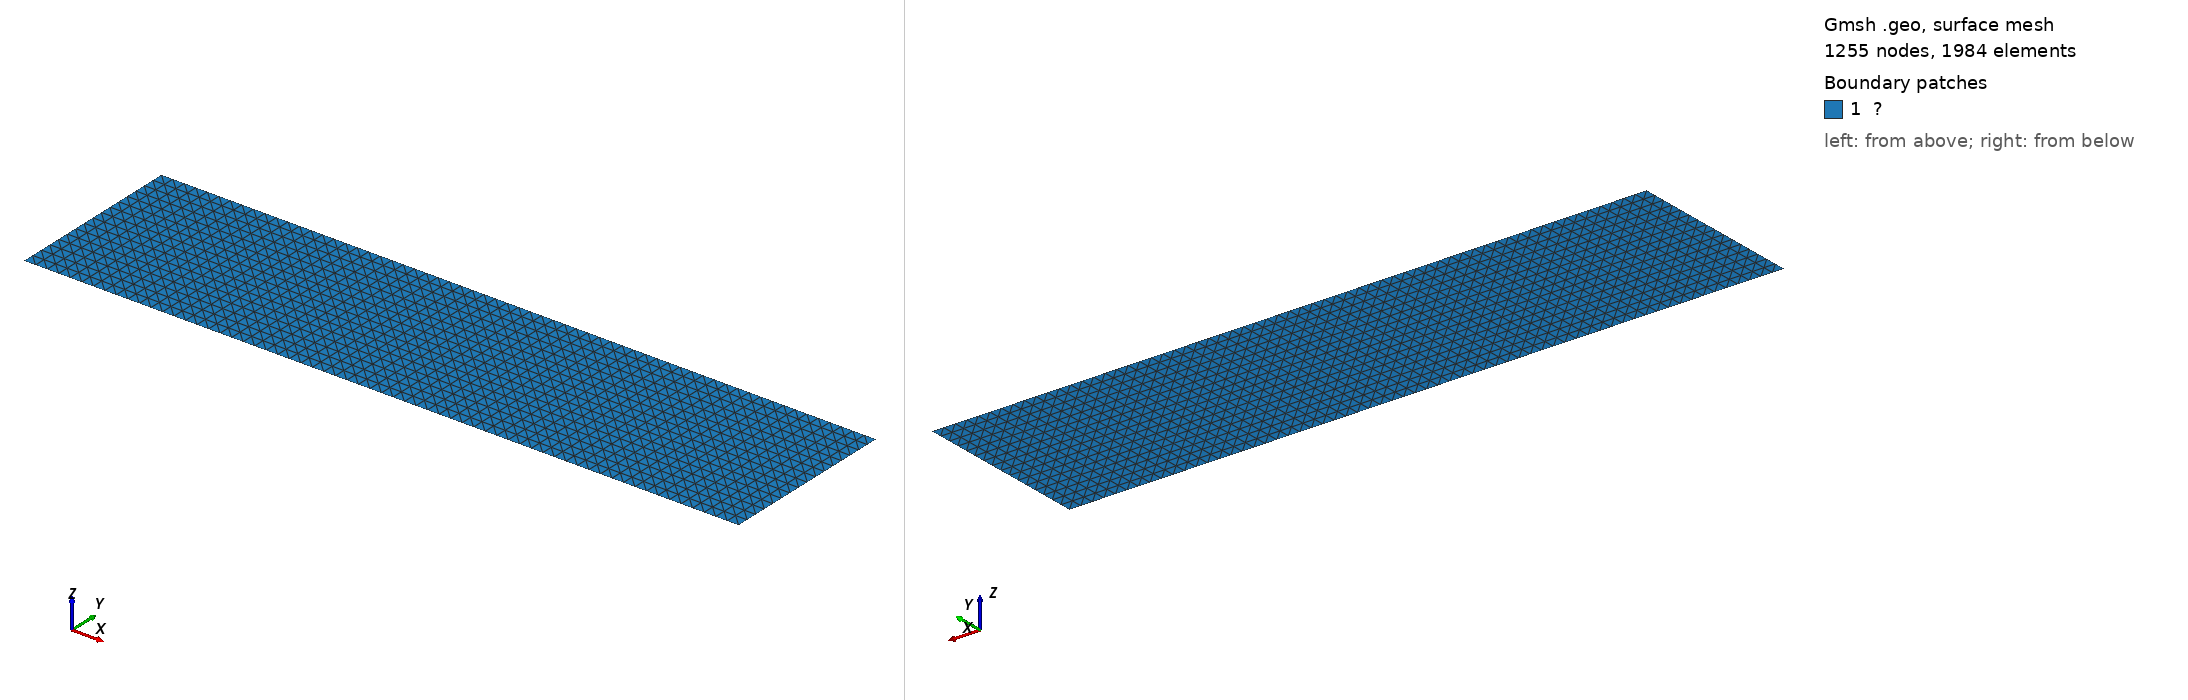

Gmsh geometry script, surface-meshed: 1255 nodes, 1984 surface elements. Boundary patches (legend numbers): 1 ?. Left view from above one corner, right view from below the opposite corner. Legend entries are the model's physical surfaces. The drawing asked Gmsh for element sizes between 1% and 20% of the model's largest extent; the script's own settings can give other sizes.

=== fourpoint copy.geo (drawn) ===

c1 = 0.013;
c2 = 0.001;

Point(1) = {0, 0, 0, c1};
Point(2) = {0.8, 0, 0, c1};
Point(3) = {0.8, 0.2, 0, c1};
Point(4) = {0, 0.2, 0, c1};
Point(5) = {0.4, 0.04, 0, c2};
Point(6) = {0.4, 0.16, 0, c2};
Point(7) = {0.4, 0, 0, c2};
Point(8) = {0.4, 0.2, 0, c2};
Point(9) = {0.4, 0.15, 0, c2};
Point(10) = {0.32, 0.05, 0, c2};



Line(1) = {1,2};
Line(2) = {2,3};
Line(3) = {3,4};
Line(4) = {4,1};
Line(5) = {8,4};
Line(6) = {4,1};
Line(7) = {7,5};
Line(8) = {6,8};

Curve Loop(1) = {1,2,3,4};


Plane Surface(1) = {1};
Curve{7,8} In Surface{1};

Physical Curve("Γᵗ") = {2};
Physical Curve("Γᵍ") = {4};
Physical Surface("Ω") = {1};

Transfinite Surface{1};


Mesh.Algorithm = 4;
Mesh.MshFileVersion = 5;
Mesh 4;
